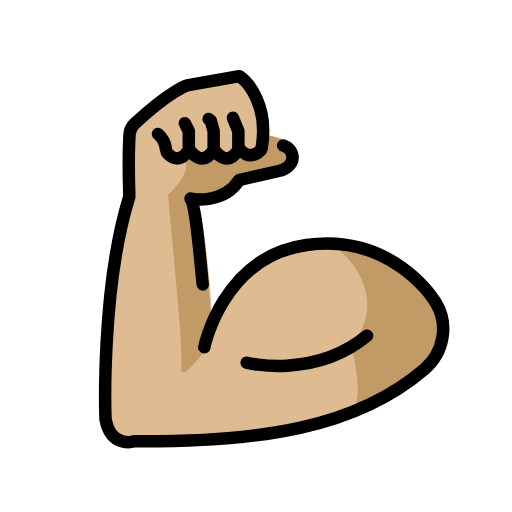
t = 0.00 s
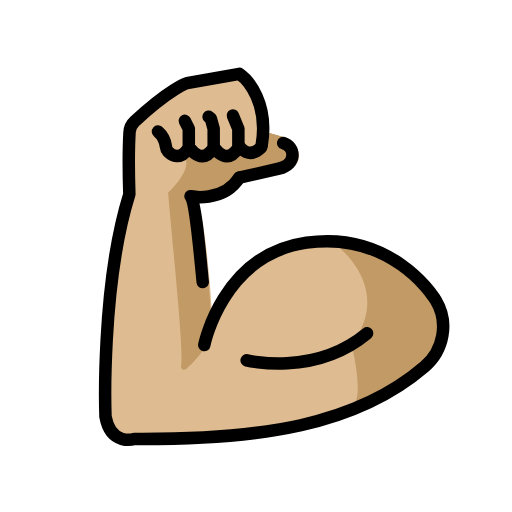
t = 0.48 s
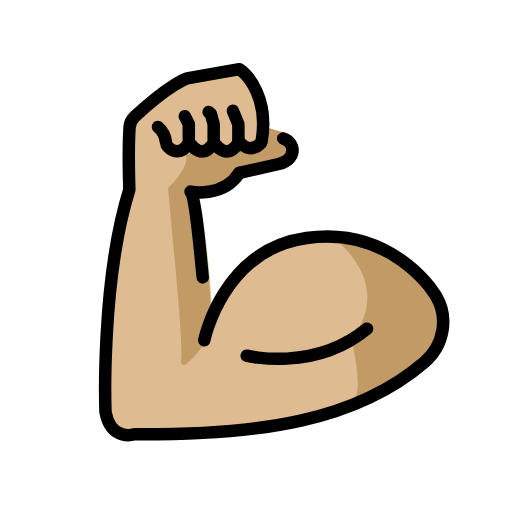
t = 1.43 s
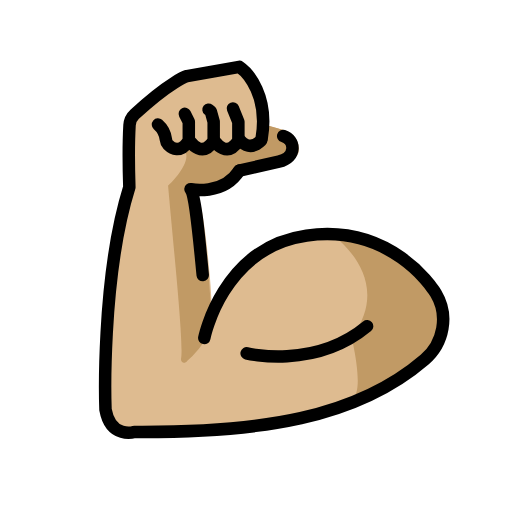
t = 1.90 s
t = 2.38 s: frame unchanged from t = 1.43 s, image omitted
t = 3.33 s: frame unchanged from t = 0.48 s, image omitted

The animated SVG that drew these frames (rendered in a browser with its animation timeline set to each time). Animation: 1 SMIL element (animateTransform=1); one cycle of 3.80 s, repeats indefinitely.

<?xml version='1.0' encoding='utf-8'?>
<svg xmlns="http://www.w3.org/2000/svg" id="emoji" viewBox="-5 -5 82 82" width="200" height="200" role="img">
  <title>OpenMoji: flexed biceps: medium-light skin tone</title><g><g id="color" />
  <g id="hair" />
  <g id="skin">
    <path fill="#debb90" stroke="#debb90" d="M63.1103,54.1648c-10.9692,9.4397-26.3611,11.6803-46.4096,11.5634c0,0-3.7408,1.1495-4.5981-3.5655 c0,0-0.7696-20.8863,3.809-35.5476c0,0-0.1948-5.9814,0.0293-9.8976c0.0389-0.6722,0.3312-1.2957,0.828-1.7535 c5.7574-5.319,8.3487-6.0983,8.3487-6.0983l8.3682-1.4808c1.3249,0.906,4.2279,4.1792,3.7505,9.995l0.1071-0.3994l3.2148,0.9012 c1.1226,0.3416,1.8585,1.525,1.8412,2.6546c-0.0098,1.169-2.8056,2.0457-2.8056,2.0457c-6.1178,1.3834-6.1178,1.3834-6.1178,1.3834 c-1.8314,2.8738-5.5937,3.1758-7.279,3.0979c-0.0877-0.2435-0.5927-0.0195-0.1933,0c0.5942,1.5002,1.2893,5.1144,1.9225,11.807 l0.1753,1.8606c0.0487,0.5261,0.3166,4.7286,0.3847,7.4757c1.812-4.413,6.6361-12.5609,15.7348-13.8468 c13.4631-1.9192,20.1654,8.4948,20.1654,8.4948s0.2338,0.2728,0.526,0.7696C66.9778,47.0728,66.1595,51.5345,63.1103,54.1648z" />
    <path fill="#debb90" stroke="#debb90" d="M26.5081,26.81c-0.41-0.02-0.74-0.06-0.94-0.09l0.64-0.49C26.3181,26.37,26.4181,26.56,26.5081,26.81z" />
    <path fill="#debb90" stroke="#debb90" d="M26.5081,26.81c-0.41-0.02-0.74-0.06-0.94-0.09l0.64-0.49C26.3181,26.37,26.4181,26.56,26.5081,26.81z" />
  </g>
  <g id="skin-shadow">
    <path fill="#c19a65" stroke="none" d="M21.9216,26.23c0,0,5.3444-4.9857,1.6152-6.3791l12.7609-0.4198l0.6708-1.142l0.2196-1.8442 c1.0717,0.1781,3.365,0.9463,3.6416,1.0119c0,0,2.4043,1.8731,0.4487,4.0933l-7.7788,2.2345 C33.4996,23.7845,28.7764,27.5881,21.9216,26.23z" />
    <path fill="#c19a65" stroke="none" d="M21.9216,26.23c0.7946,9.2179,2.5603,25.6411,2.0697,27.7452c-0.0446,0.6989,0.6552,0.8094,1.0129,0.2954 c0.8285-0.6666,2.7669-2.5969,3.8182-5.1942c0-5.762-0.6668-12.458-2.2191-22.2629C26.0331,25.229,23.664,25.2485,21.9216,26.23z" />
    <path fill="#c19a65" stroke="none" d="M48.1988,34.0995c0,0,10.2391,6.9729,3.106,16.4198c0,0,2.1324,8.5167,0.1552,9.8508 c-1.9772,1.3341,20.619-5.5453,12.1362-18.5633C63.5963,41.8069,58.4379,34.2341,48.1988,34.0995z" />
  </g>
  <g id="line">
    <path fill="none" stroke="#000000" stroke-linecap="round" stroke-linejoin="round" stroke-miterlimit="10" stroke-width="2" d="M27.4684,40.5519c-0.4282-4.2794-1.1326-12.7197-1.9548-13.7543c0,0,5.2009,1.1102,7.8117-2.9736" />
    <path fill="none" stroke="#000000" stroke-linecap="round" stroke-linejoin="round" stroke-miterlimit="10" stroke-width="2" d="M34.5031,53.0878c0,0,10.8019,2.7012,19.2868-4.3269" />
    <path fill="none" stroke="#000000" stroke-linecap="round" stroke-linejoin="round" stroke-miterlimit="10" stroke-width="2" d="M27.7195,50.6312c0,0,2.8688-14.4737,16.3682-16.3928s20.2138,8.5143,20.2138,8.5143s0.2302,0.2755,0.5269,0.7704 c2.0724,3.4564,1.2505,7.9342-1.8035,10.5637C52.0326,63.551,36.5991,65.7993,16.5066,65.6836c0,0-3.7502,1.1456-4.6096-3.574 c0,0-0.7689-20.9388,3.8178-35.6261c0,0-0.1965-6.0013,0.0307-9.9287c0.0388-0.67,0.3337-1.2971,0.827-1.7521 c5.7789-5.3313,8.3742-6.1149,8.3742-6.1149l8.3881-1.4838c1.436,0.9837,4.7256,4.7388,3.5707,11.4953" />
    <path fill="none" stroke="#000000" stroke-linecap="round" stroke-linejoin="round" stroke-miterlimit="10" stroke-width="2" d="M25.5888,19.2948c0,0,1.8163,2.5911,3.6325-0.2835V16l-0.46-1.6583l-0.3606-0.278" />
    <path fill="none" stroke="#000000" stroke-linecap="round" stroke-linejoin="round" stroke-miterlimit="10" stroke-width="2" d="M29.5442,19.2948c0,0,1.8163,2.5911,3.6325-0.2835V16l-0.8731-2.1254" />
    <path fill="none" stroke="#000000" stroke-linecap="round" stroke-linejoin="round" stroke-miterlimit="10" stroke-width="2" d="M36.8203,19.0113c-1.9616,1.8889-3.3207,0-3.3207,0" />
    <path fill="none" stroke="#000000" stroke-linecap="round" stroke-linejoin="round" stroke-miterlimit="10" stroke-width="2" d="M20.301,16.4465c0.5038,0.4387,1.1429,1.2206,1.2784,2.4327c0.0322,0.2877,0.131,0.5691,0.3359,0.7736 c0.595,0.5939,1.9586,1.5167,3.3223-0.6415V16l-0.6351-1.2677" />
    <path fill="none" stroke="#000000" stroke-linecap="round" stroke-linejoin="round" stroke-miterlimit="10" stroke-width="2" d="M40.3564,18.289c1.9261,0.5697,2.2618,3.4266-0.7028,4.0993c-6.3283,1.4358-6.3283,1.4358-6.3283,1.4358" />
  </g>
<animateTransform attributeName="transform" type="translate" values="0 0;0 -1.5;0 0" dur="3.8s" repeatCount="indefinite" /></g></svg>
